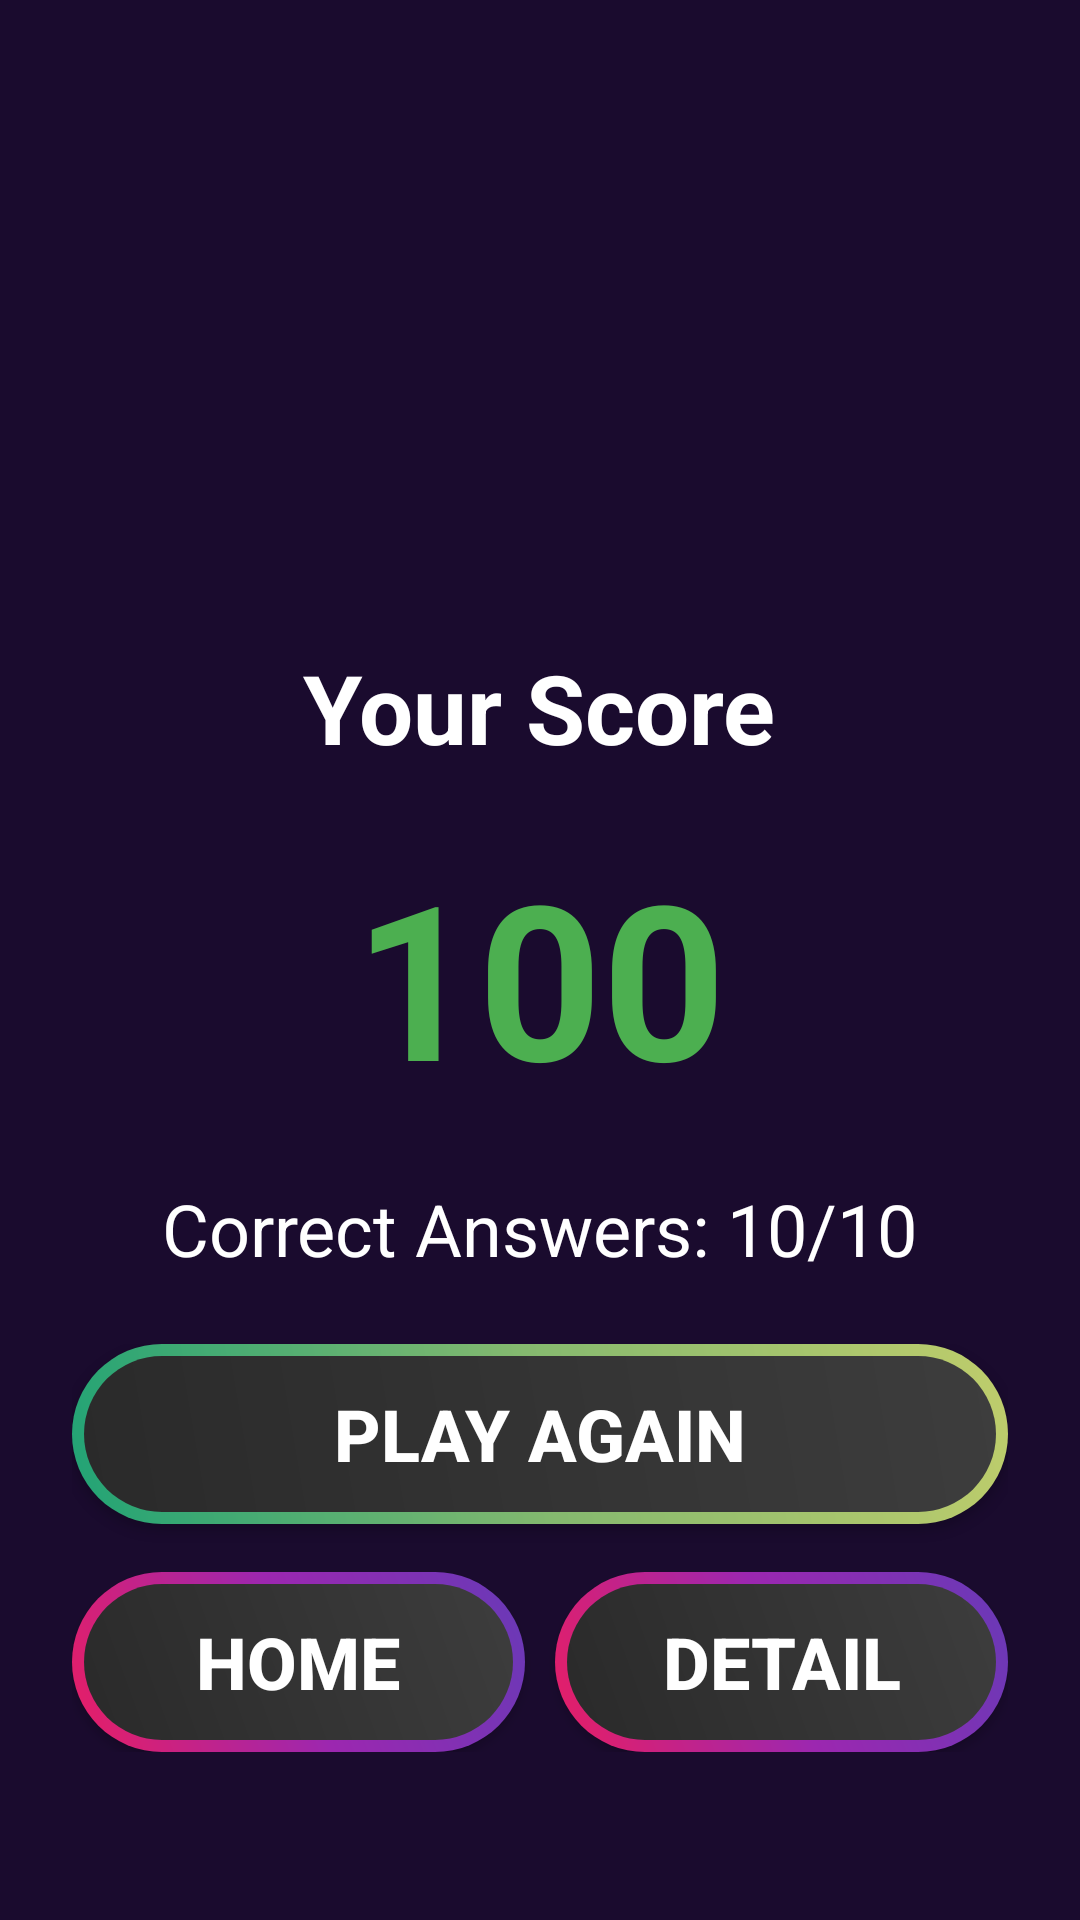

Here is an Android app screen rendered from its layout file. Give the layout XML and the strings, colors and styles it references.
<!-- AndroidManifest.xml: application theme Theme.Mathgrade1 -->
<!-- res/layout/activity_result.xml -->
<?xml version="1.0" encoding="utf-8"?>
<androidx.constraintlayout.widget.ConstraintLayout xmlns:android="http://schemas.android.com/apk/res/android"
    xmlns:app="http://schemas.android.com/apk/res-auto"
    android:layout_width="match_parent"
    android:layout_height="match_parent"
    android:background="#1A0B2E">

    
        <LinearLayout
            android:layout_width="match_parent"
            android:layout_height="match_parent"
            android:orientation="vertical"
            android:gravity="center">

            <TextView
                android:layout_width="wrap_content"
                android:layout_height="wrap_content"
                android:text="Your Score"
                android:textSize="32sp"
                android:textStyle="bold"
                android:textColor="#FFFFFF"
                android:layout_marginBottom="20dp"/>

            <TextView
                android:id="@+id/scoreText"
                android:layout_width="wrap_content"
                android:layout_height="wrap_content"
                android:text="100"
                android:textSize="72sp"
                android:textStyle="bold"
                android:textColor="#4CAF50"/>

            <TextView
                android:id="@+id/correctAnswersText"
                android:layout_width="wrap_content"
                android:layout_height="wrap_content"
                android:text="Correct Answers: 10/10"
                android:textSize="24sp"
                android:textColor="#FFFFFF"
                android:layout_marginTop="20dp"/>

        </LinearLayout>

    
    <LinearLayout
        android:layout_width="match_parent"
        android:layout_height="wrap_content"
        android:orientation="vertical"
        android:padding="24dp"
        app:layout_constraintBottom_toBottomOf="parent"
        android:layout_marginBottom="32dp">

        
        <androidx.appcompat.widget.AppCompatButton
            android:id="@+id/playAgainButton"
            android:layout_width="match_parent"
            android:layout_height="60dp"
            android:text="Play Again"
            android:textColor="#FFFFFF"
            android:textSize="24sp"
            android:textStyle="bold"
            android:background="@drawable/play_again_button_background"
            android:layout_marginBottom="16dp"/>

        <LinearLayout
            android:layout_width="match_parent"
            android:layout_height="wrap_content"
            android:orientation="horizontal">

            <androidx.appcompat.widget.AppCompatButton
                android:id="@+id/homeButton"
                android:layout_width="0dp"
                android:layout_height="60dp"
                android:layout_weight="1"
                android:background="@drawable/home_button_background"
                android:text="Home"
                android:layout_marginEnd="5dp"
                android:textColor="#FFFFFF"
                android:textSize="24sp"
                android:textStyle="bold" />

            <androidx.appcompat.widget.AppCompatButton
                android:id="@+id/detailButton"
                android:layout_width="0dp"
                android:layout_height="60dp"
                android:layout_weight="1"
                android:layout_marginStart="5dp"
                android:background="@drawable/home_button_background"
                android:text="Detail"
                android:textColor="#FFFFFF"
                android:textSize="24sp"
                android:textStyle="bold" />
        </LinearLayout>


    </LinearLayout>

</androidx.constraintlayout.widget.ConstraintLayout>
<!-- resources referenced by this layout -->
<resources>
  <!-- drawable home_button_background (drawable) -->
  <?xml version="1.0" encoding="utf-8"?>
  <layer-list xmlns:android="http://schemas.android.com/apk/res/android">
      
      <item>
          <shape android:shape="rectangle">
              <corners android:radius="30dp"/>
              <gradient
                  android:startColor="#E91E63"
                  android:centerColor="#9C27B0"
                  android:endColor="#673AB7"
                  android:angle="45"/>
          </shape>
      </item>
  
      
      <item android:left="4dp" android:right="4dp" android:top="4dp" android:bottom="4dp">
          <shape android:shape="rectangle">
              <corners android:radius="30dp"/>
              <gradient
                  android:startColor="#2A2A2A"
                  android:endColor="#3D3D3D"
                  android:angle="45"/>
          </shape>
      </item>
  </layer-list>
  <!-- drawable play_again_button_background (drawable) -->
  <?xml version="1.0" encoding="utf-8"?>
  <layer-list xmlns:android="http://schemas.android.com/apk/res/android">
      
      <item>
          <shape android:shape="rectangle">
              <corners android:radius="30dp"/>
              <gradient
                  android:startColor="#21a375"
                  android:centerColor="#85b96f"
                  android:endColor="#bfcd6c"
                  android:angle="45"/>
          </shape>
      </item>
  
      
      <item android:left="4dp" android:right="4dp" android:top="4dp" android:bottom="4dp">
          <shape android:shape="rectangle">
              <corners android:radius="30dp"/>
              <gradient
                  android:startColor="#2A2A2A"
                  android:endColor="#3D3D3D"
                  android:angle="45"/>
          </shape>
      </item>
  </layer-list>
  <style name="Theme.Mathgrade1" parent="Base.Theme.Mathgrade1" />
  <style name="Base.Theme.Mathgrade1" parent="Theme.Material3.DayNight.NoActionBar">
          
          
      </style>
</resources>
